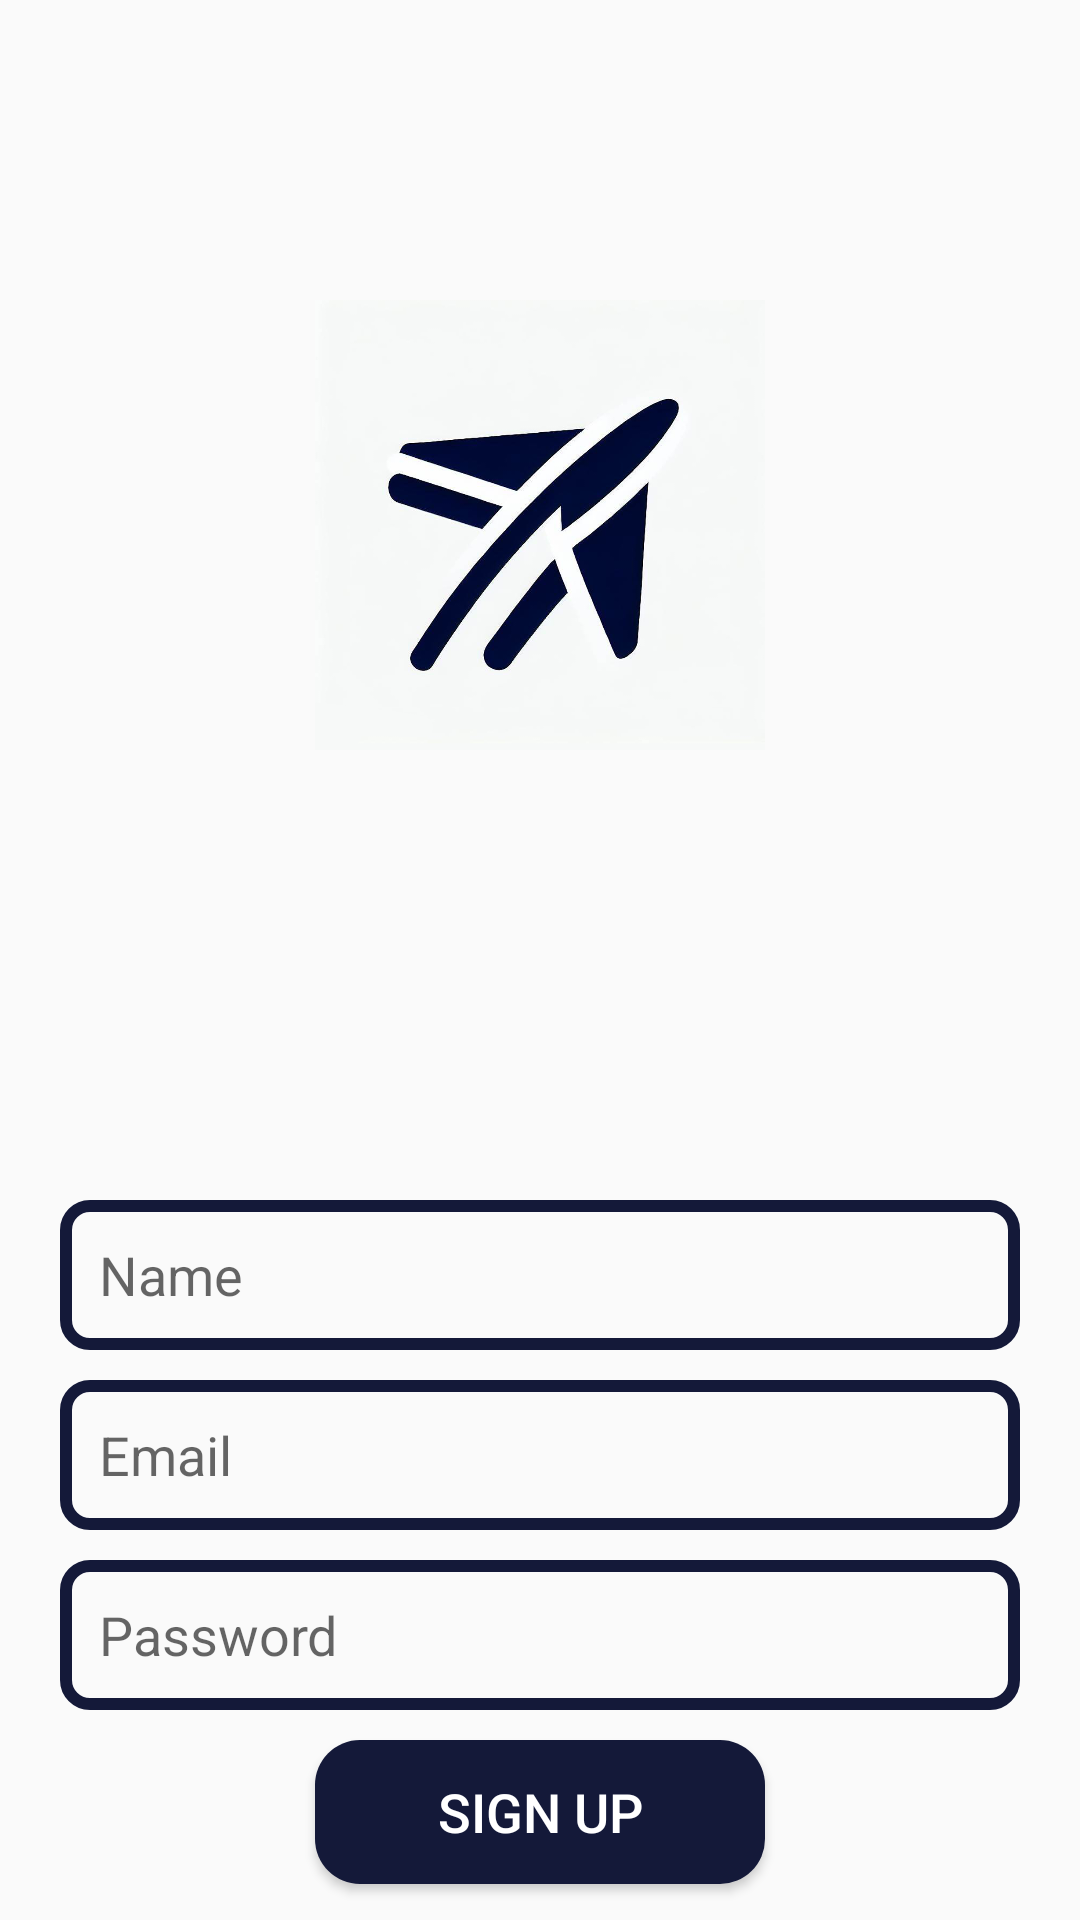

This screen was rendered from an Android layout file. Write that file and the resources it references.
<!-- AndroidManifest.xml: application theme Theme.Chatle -->
<!-- res/layout/activity_sign_up.xml -->
<?xml version="1.0" encoding="utf-8"?>
<RelativeLayout xmlns:android="http://schemas.android.com/apk/res/android"
    xmlns:app="http://schemas.android.com/apk/res-auto"
    xmlns:tools="http://schemas.android.com/tools"
    android:layout_width="match_parent"
    android:layout_height="match_parent"
    tools:context=".SignUp">

    <ImageView
        android:id="@+id/app_logo"
        android:layout_width="150dp"
        android:layout_height="150dp"
        android:src="@drawable/chatle"
        android:layout_centerHorizontal="true"
        android:layout_marginTop="100dp"/>


    <EditText
        android:id="@+id/edt_name"
        android:layout_width="match_parent"
        android:layout_height="50dp"
        android:layout_below="@+id/app_logo"
        android:layout_marginTop="150dp"
        android:hint="Name"
        android:paddingLeft="13dp"
        android:background="@drawable/edt_background"
        android:layout_marginLeft="20dp"
        android:layout_marginRight="20dp"/>


    <EditText
        android:id="@+id/edt_email"
        android:layout_width="match_parent"
        android:layout_height="50dp"
        android:layout_below="@+id/edt_name"
        android:layout_marginTop="10dp"
        android:hint="Email"
        android:paddingLeft="13dp"
        android:background="@drawable/edt_background"
        android:layout_marginLeft="20dp"
        android:layout_marginRight="20dp"/>


    <EditText
        android:id="@+id/edt_password"
        android:layout_width="match_parent"
        android:layout_height="50dp"
        android:layout_below="@+id/edt_email"
        android:layout_marginLeft="20dp"
        android:layout_marginTop="10dp"
        android:layout_marginRight="20dp"
        android:background="@drawable/edt_background"
        android:hint="Password "
        android:paddingLeft="13dp" />



    <Button
        android:id="@+id/btnSignup"
        android:layout_width="150dp"
        android:layout_height="wrap_content"
        android:layout_below="@id/edt_password"
        android:text="SIGN UP"
        android:textSize="18dp"
        android:background="@drawable/btn_background"
        android:textColor="@color/white"
        android:layout_centerHorizontal="true"
        android:layout_marginTop="10dp"/>


</RelativeLayout>
<!-- resources referenced by this layout -->
<resources>
  <color name="white">#FFFFFFFF</color>
  <!-- drawable btn_background (drawable) -->
  <?xml version="1.0" encoding="utf-8"?>
  <shape xmlns:android="http://schemas.android.com/apk/res/android">
      <corners android:radius="15dp" />
      <solid android:color="@color/dark_blue"/>
  
  
  
  
  
  
  </shape>
  <!-- drawable chatle: png bitmap (drawable, 257477 bytes) -->
  <!-- drawable edt_background (drawable) -->
  <?xml version="1.0" encoding="utf-8"?>
  <shape xmlns:android="http://schemas.android.com/apk/res/android">
  
      <corners android:radius="8dp"/>
      <stroke android:color="@color/dark_blue" android:width="4dp"/>
  
  
  
  </shape>
  <style name="Theme.Chatle" parent="Theme.AppCompat.Light.NoActionBar">
          
          <item name="colorPrimary">@color/dark_blue</item>
          <item name="colorPrimaryVariant">@color/dark_blue</item>
          <item name="colorOnPrimary">@color/white</item>
          
          <item name="colorSecondary">@color/dark_blue</item>
          <item name="colorSecondaryVariant">@color/dark_blue</item>
          <item name="colorOnSecondary">@color/black</item>
          
          <item name="android:statusBarColor">?attr/colorPrimaryVariant</item>
          
      </style>
  <color name="dark_blue">#141939</color>
  <color name="black">#FF000000</color>
</resources>
